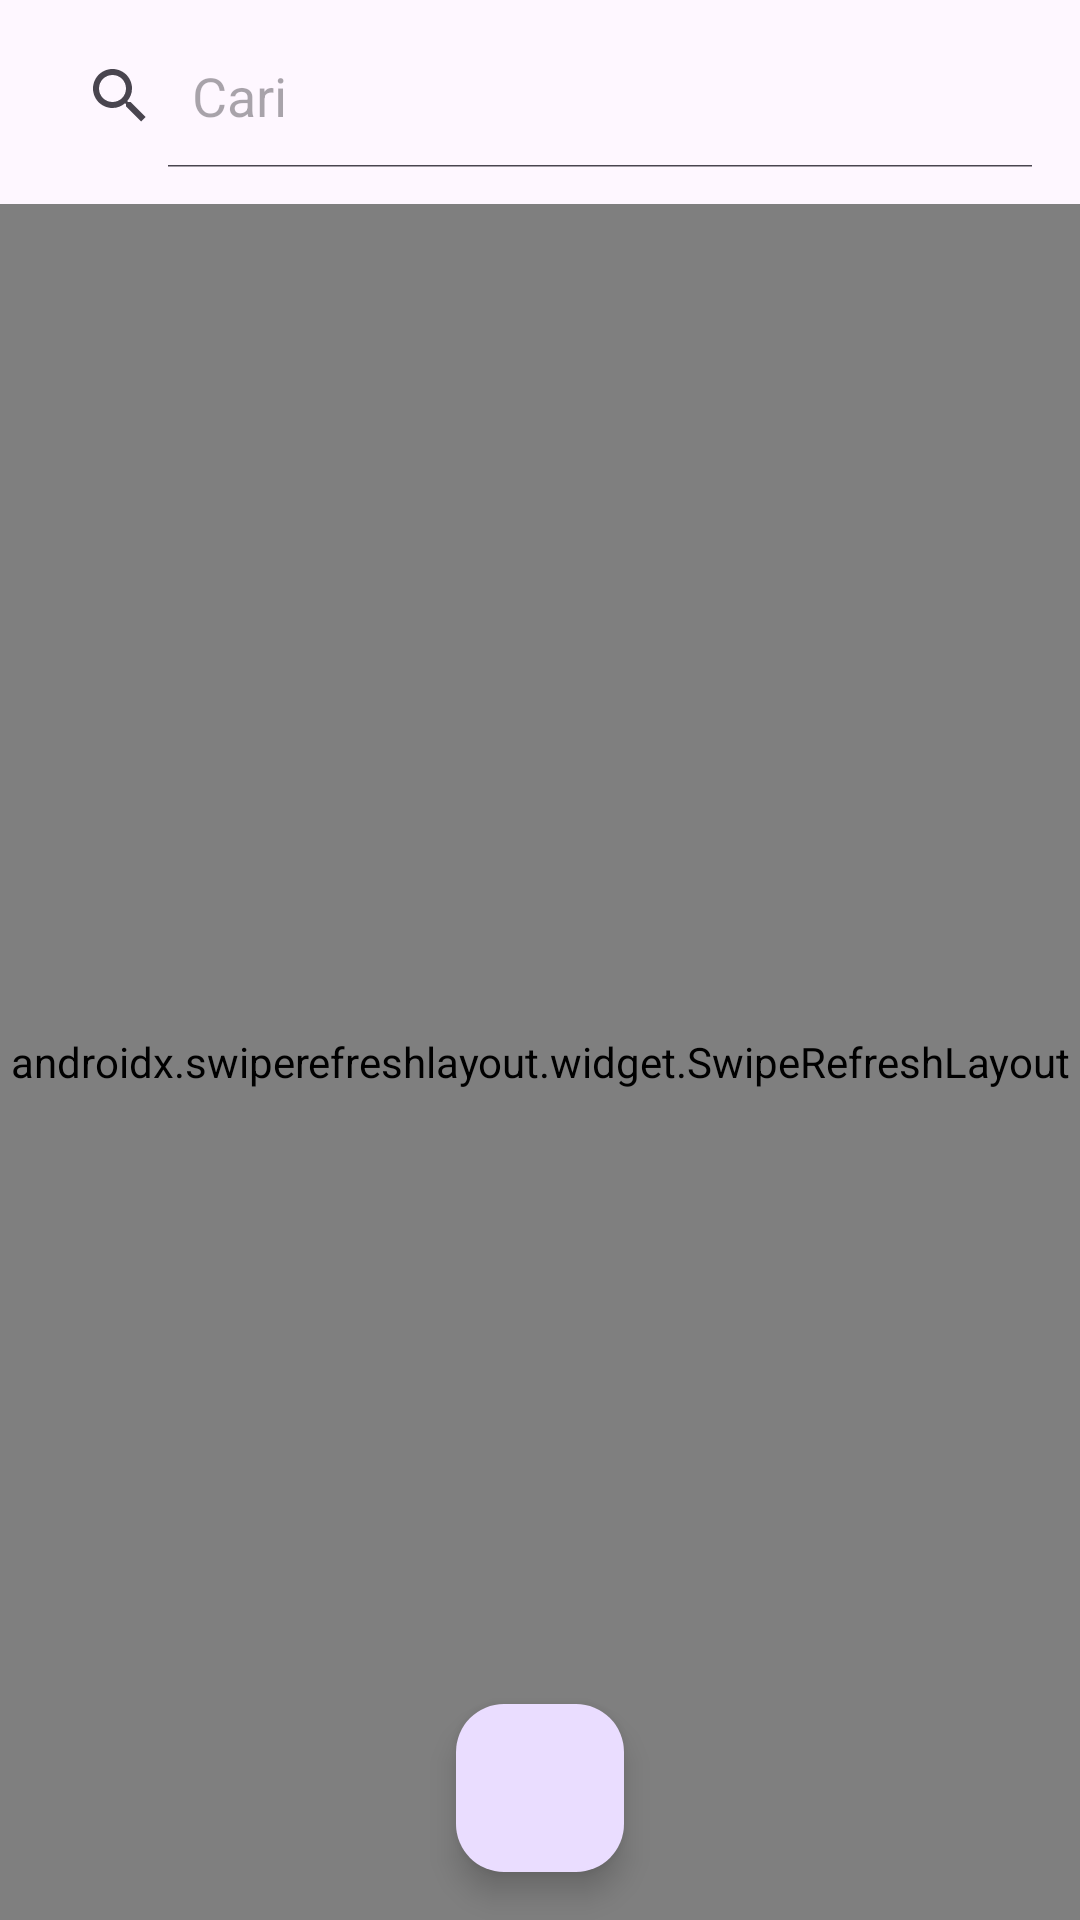

Here is an Android app screen rendered from its layout file. Give the layout XML and the strings, colors and styles it references.
<!-- AndroidManifest.xml: application theme Theme.Mobile_p3l -->
<!-- res/layout/activity_izin_instruktur.xml -->
<?xml version="1.0" encoding="utf-8"?>
<androidx.constraintlayout.widget.ConstraintLayout xmlns:android="http://schemas.android.com/apk/res/android"
    xmlns:app="http://schemas.android.com/apk/res-auto"
    xmlns:tools="http://schemas.android.com/tools"
    android:layout_width="match_parent"
    android:layout_height="match_parent"
    android:focusable="true"
    android:focusableInTouchMode="true"
    tools:context=".IzinInstrukturActivity">

    <SearchView
        android:id="@+id/sv_izin_instruktur"
        android:layout_width="match_parent"
        android:layout_height="wrap_content"
        android:layout_margin="8dp"
        android:iconifiedByDefault="false"
        android:queryHint="Cari"
        app:layout_constraintEnd_toEndOf="parent"
        app:layout_constraintStart_toStartOf="parent"
        app:layout_constraintTop_toTopOf="parent"/>

    <androidx.swiperefreshlayout.widget.SwipeRefreshLayout
        android:id="@+id/sr_izin_instruktur"
        android:layout_width="match_parent"
        android:layout_height="0dp"
        android:layout_marginTop="12dp"
        app:layout_constraintBottom_toBottomOf="parent"
        app:layout_constraintEnd_toEndOf="parent"
        app:layout_constraintHorizontal_bias="0.0"
        app:layout_constraintStart_toStartOf="parent"
        app:layout_constraintTop_toBottomOf="@+id/sv_izin_instruktur"
        app:layout_constraintVertical_bias="0.0">

        <androidx.recyclerview.widget.RecyclerView
            android:id="@+id/rv_izin_instruktur"
            android:layout_width="match_parent"
            android:layout_height="match_parent"
            android:clipToPadding="false"
            android:paddingHorizontal="12dp"
            android:paddingBottom="88dp"
            tools:listitem="@layout/item_izin_instruktur"/>

    </androidx.swiperefreshlayout.widget.SwipeRefreshLayout>

    <com.google.android.material.floatingactionbutton.FloatingActionButton
        android:id="@+id/fab_add"
        android:layout_width="wrap_content"
        android:layout_height="wrap_content"
        android:layout_margin="16dp"
        android:src="@drawable/baseline_add_24"
        app:layout_constraintBottom_toBottomOf="parent"
        app:layout_constraintEnd_toEndOf="parent"
        app:layout_constraintStart_toStartOf="parent"/>

    <include
        android:id="@+id/layout_loading"
        layout="@layout/layout_loading"
        android:visibility="gone"/>

</androidx.constraintlayout.widget.ConstraintLayout>
<!-- res/layout/item_izin_instruktur.xml (included above) -->
<?xml version="1.0" encoding="utf-8"?>
<androidx.cardview.widget.CardView
    xmlns:android="http://schemas.android.com/apk/res/android"
    xmlns:app="http://schemas.android.com/apk/res-auto"
    android:id="@+id/cv_izin_instruktur"
    android:layout_width="match_parent"
    android:layout_height="wrap_content"
    android:layout_margin="15dp"
    android:clickable="true"
    android:focusable="true"
    android:foreground="?android:attr/selectableItemBackground"
    app:cardCornerRadius="5dp"
    app:cardUseCompatPadding="true">

    <LinearLayout
        android:layout_width="match_parent"
        android:layout_height="match_parent"
        android:orientation="vertical">

        <LinearLayout
            android:layout_width="match_parent"
            android:layout_height="match_parent"
            android:orientation="vertical"
            android:padding="12dp">

            <TextView
                android:id="@+id/tv_id_izin_instruktur"
                style="@style/TextAppearance.MaterialComponents.Body2"
                android:layout_width="match_parent"
                android:layout_height="wrap_content"
                android:ellipsize="end"
                android:maxLines="2"
                android:text="Id Izin Instruktur"/>

            <TextView
                android:id="@+id/tv_id_instruktur"
                style="@style/TextAppearance.MaterialComponents.Body2"
                android:layout_width="match_parent"
                android:layout_height="wrap_content"
                android:layout_marginTop="2dp"
                android:ellipsize="end"
                android:maxLines="1"
                android:text="Id Instruktur"/>

            <TextView
                android:id="@+id/tv_id_jadwal_harian"
                style="@style/TextAppearance.MaterialComponents.Body2"
                android:layout_width="match_parent"
                android:layout_height="wrap_content"
                android:layout_marginTop="2dp"
                android:ellipsize="end"
                android:maxLines="1"
                android:text="Id Jadwal Harian"/>

            <TextView
                android:id="@+id/tv_tanggal"
                style="@style/TextAppearance.MaterialComponents.Body2"
                android:layout_width="match_parent"
                android:layout_height="wrap_content"
                android:layout_marginTop="2dp"
                android:ellipsize="end"
                android:maxLines="2"
                android:text="Tanggal"/>

            <TextView
                android:id="@+id/tv_status"
                style="@style/TextAppearance.MaterialComponents.Body2"
                android:layout_width="match_parent"
                android:layout_height="wrap_content"
                android:layout_marginTop="2dp"
                android:ellipsize="end"
                android:maxLines="2"
                android:text="Status"
                android:textSize="15dp"
                />

                <TextView
                    android:id="@+id/tv_id_instruktur_pengganti"
                    style="@style/TextAppearance.MaterialComponents.Body2"
                    android:layout_width="match_parent"
                    android:layout_height="wrap_content"
                    android:layout_weight="1"
                    android:text="ID Instruktur Pengganti"/>

        </LinearLayout>
    </LinearLayout>
</androidx.cardview.widget.CardView>
<!-- res/layout/layout_loading.xml (included above) -->
<?xml version="1.0" encoding="utf-8"?>
<LinearLayout xmlns:android="http://schemas.android.com/apk/res/android"
    android:layout_width="match_parent"
    android:layout_height="match_parent"
    android:background="#CCFFFF"
    android:gravity="center"
    android:orientation="vertical"
    android:translationZ="10dp">

    <ProgressBar
        android:id="@+id/progress_bar"
        android:layout_width="wrap_content"
        android:layout_height="wrap_content"/>
    <TextView
        android:id="@+id/tv_loading"
        android:layout_width="wrap_content"
        android:layout_height="wrap_content"
        android:layout_marginTop="8dp"
        android:gravity="center"
        android:text="loading"/>

     </LinearLayout>
<!-- resources referenced by this layout -->
<resources>
  <style name="Theme.Mobile_p3l" parent="Base.Theme.Mobile_p3l" />
  <style name="Base.Theme.Mobile_p3l" parent="Theme.Material3.Light.NoActionBar">
          
          
      </style>
</resources>
